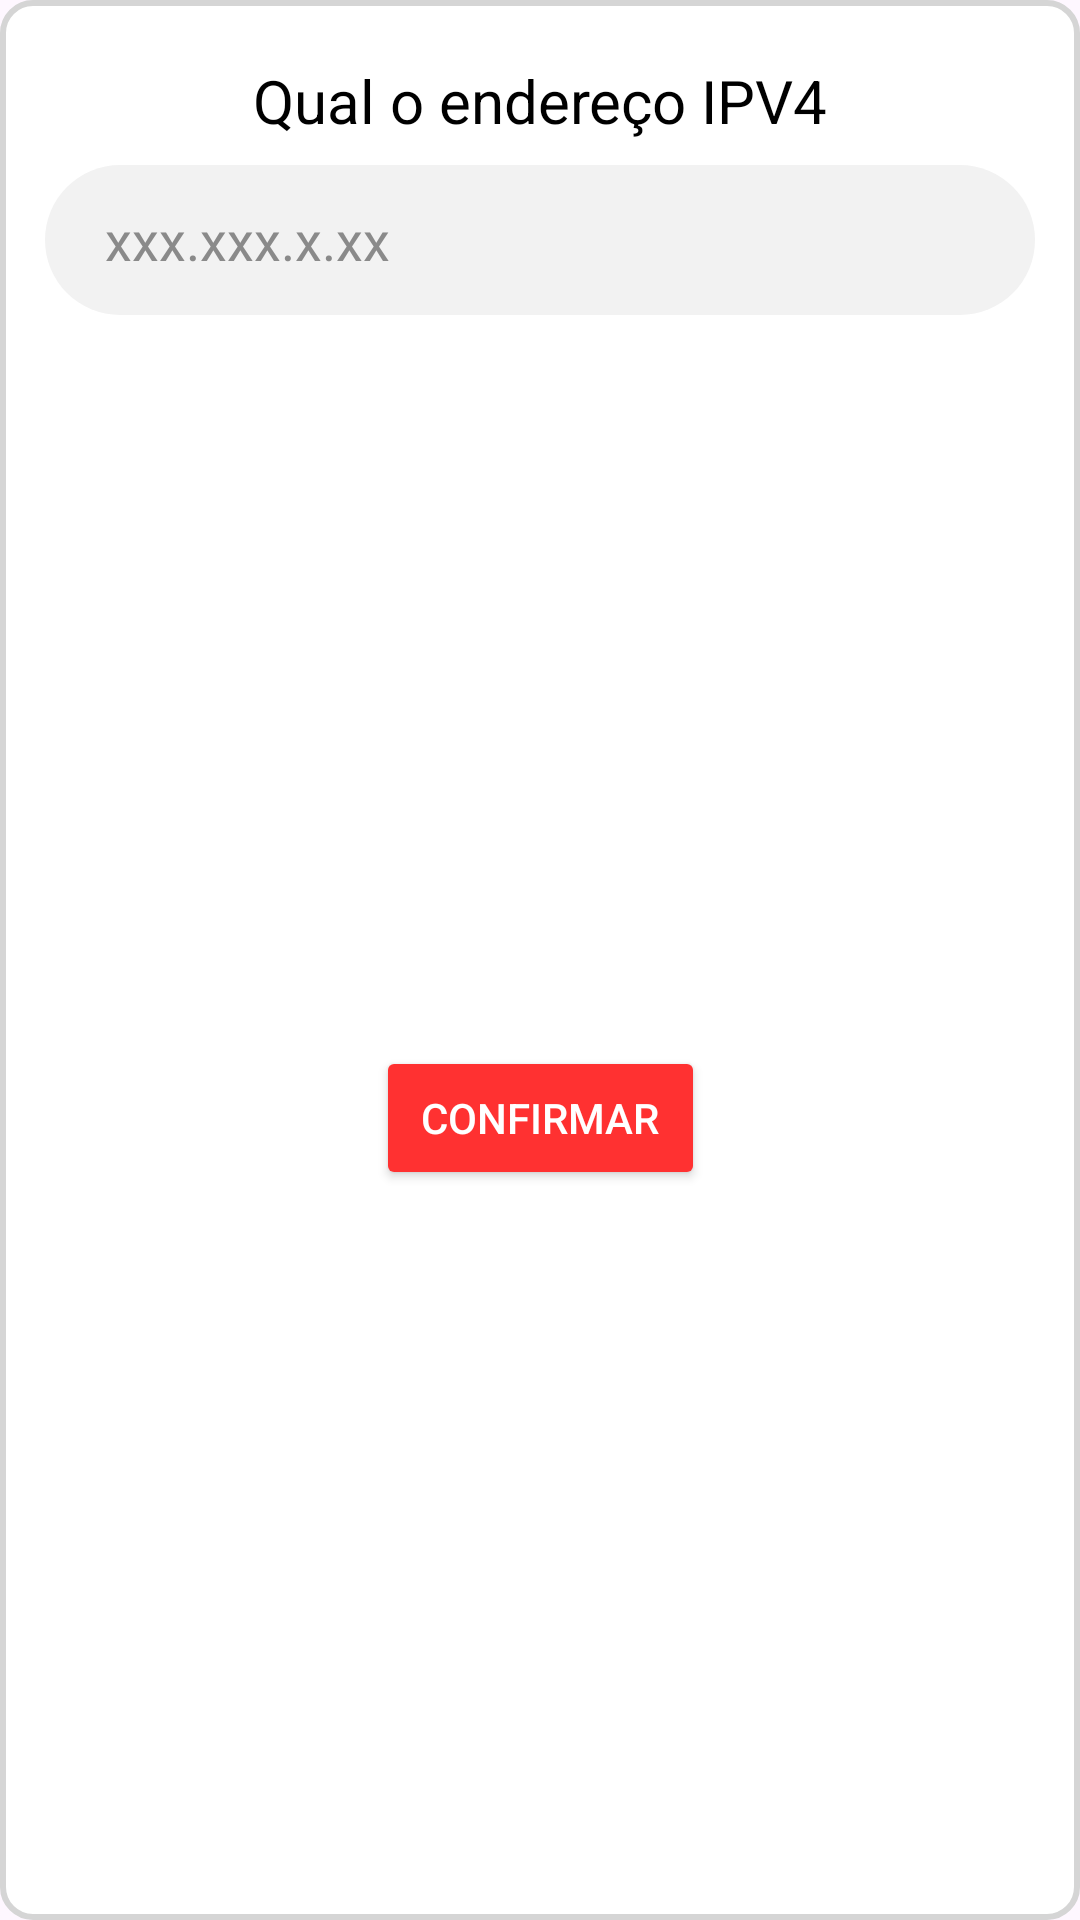

Write the Android layout XML for this screen, with the resource values it uses.
<!-- AndroidManifest.xml: application theme Theme.Debts -->
<!-- res/layout/digitar_ip_local.xml -->
<?xml version="1.0" encoding="utf-8"?>
<androidx.constraintlayout.widget.ConstraintLayout xmlns:android="http://schemas.android.com/apk/res/android"
    xmlns:app="http://schemas.android.com/apk/res-auto"
    xmlns:tools="http://schemas.android.com/tools"
    android:layout_width="match_parent"
    android:layout_height="wrap_content"
    android:background="@drawable/itemlist_style">

    <TextView
        android:id="@+id/textView16"
        android:layout_width="wrap_content"
        android:layout_height="wrap_content"
        android:layout_marginTop="20dp"
        android:text="Qual o endereço IPV4"
        android:textColor="#000000"
        android:textSize="20sp"
        app:layout_constraintEnd_toEndOf="parent"
        app:layout_constraintStart_toStartOf="parent"
        app:layout_constraintTop_toTopOf="parent" />

    <Button
        android:id="@+id/btn_confirmarIP"
        android:layout_width="wrap_content"
        android:layout_height="wrap_content"
        android:layout_marginTop="10dp"
        android:layout_marginBottom="10dp"
        android:backgroundTint="#ff3131"
        android:paddingLeft="15dp"
        android:paddingRight="15dp"
        android:text="Confirmar"
        android:textColor="#FFFFFF"
        android:textSize="14sp"
        app:layout_constraintBottom_toBottomOf="parent"
        app:layout_constraintEnd_toEndOf="parent"
        app:layout_constraintStart_toStartOf="parent"
        app:layout_constraintTop_toBottomOf="@+id/ipv4_redeLocal" />

    <EditText
        android:id="@+id/ipv4_redeLocal"
        android:layout_width="match_parent"
        android:layout_height="50dp"
        android:layout_marginStart="15dp"
        android:layout_marginTop="8dp"
        android:layout_marginEnd="15dp"
        android:background="@drawable/form_inputs"
        android:ems="10"
        android:hint="xxx.xxx.x.xx"
        android:inputType="text"
        android:paddingLeft="20dp"
        android:textColor="#000000"
        android:textColorHint="#FF8A8A8A"
        app:layout_constraintEnd_toEndOf="parent"
        app:layout_constraintHorizontal_bias="0.545"
        app:layout_constraintStart_toStartOf="parent"
        app:layout_constraintTop_toBottomOf="@+id/textView16" />

</androidx.constraintlayout.widget.ConstraintLayout>
<!-- resources referenced by this layout -->
<resources>
  <!-- drawable form_inputs (drawable) -->
  <?xml version="1.0" encoding="utf-8"?>
  <shape xmlns:android="http://schemas.android.com/apk/res/android">
      <corners android:radius="50dp" /> 
      <solid android:color="#F2F2F2" /> 
  </shape>
  <!-- drawable itemlist_style (drawable) -->
  <?xml version="1.0" encoding="utf-8"?>
  <shape xmlns:android="http://schemas.android.com/apk/res/android">
      <corners android:radius="10dp" /> 
      <solid android:color="#ffffff" /> 
      <stroke android:width="2dp" android:color="#D5D5D5" /> 
  </shape>
  <style name="Theme.Debts" parent="Base.Theme.Debts" />
  <style name="Base.Theme.Debts" parent="Theme.Material3.DayNight.NoActionBar">
          
          
      </style>
</resources>
